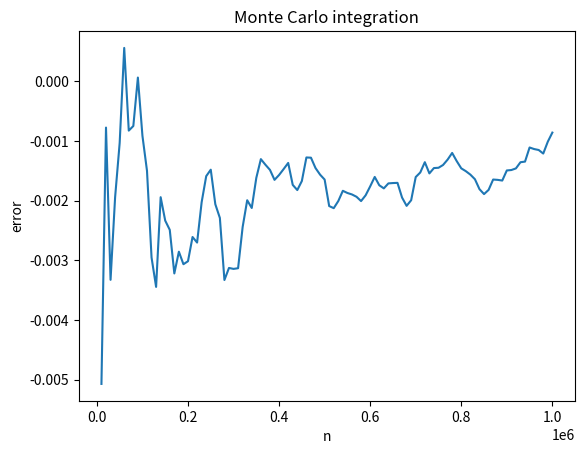

Generate this figure with matplotlib:
#Одним из самых ранних применений генерируемых случайных чисел было вычисление интегралов.Пусть мы генерируем равномерно распределенные
#между a и b случайные числа x1, ..., xn, тогда аппроксимация решения будет найдена как интегрирование по Монте - Карло.
#Мы можем представить выражение(18.1) в виде небольшой программы:

import random as random_number

def MCint(f, a, b, n):
    s = 0
    for i in range(n):
        x = random_number.uniform(a, b)
        s += f(x)
    I = (float(b - a) / n) * s
    return I


#Обычно, достаточная точность метода задается большим числом n, поэтому векторизованная версия будет более удобной:

from numpy import *


def MCint_vec(f, a, b, n):
    x = random.uniform(a, b, n)
    s = sum(f(x))
    I = (float(b - a) / n) * s
    return I


#Рассмотрим интегрирование методом Монте - Карло на примере простой линейной функции
#f(x) = 2 x + 3}, пределы интегрирования — от 1 до 2. Было бы интересно посмотреть как метод справляется с решением задачи для различных n.
# Оценку произведем следующим немного измененным MCint методом:
def MCint2(f, a, b, n):
    s = 0

    I = zeros(n)
    for k in range(1, n + 1):
        x = random_number.uniform(a, b)
        s += f(x)
        I[k - 1] = (float(b - a) / k) * s
    return I

#Заметим, что k изменяется от 1 до n, в то время как индексы I как и раньше идут от 0 до n-1. Поскольку n может быть очень большим,
# массив I может переполнить память. Поэтому следует записывать только каждое N-ое значение аппроксимации. Это возможно с помощью известной
# нам функции определения остатка:
#for k in range(1, n + 1): ... if k % N == 0:

#Итак, каждый раз, когда k делится на N без остатка, мы записываем значение(в нашем случае каждое сотое).Соответствующая функция представлена ниже.
def MCint3(f, a, b, n, N=100):
    '''Cохраняет каждое N приближение интеграла
    в массив I и записываем соответствующее значение k'''
    s = 0

    I_values = []
    k_values = []
    for k in range(1, n + 1):
        x = random_number.uniform(a, b)
        s += f(x)
        if k % N == 0:
            I = (float(b - a) / k) * s
            I_values.append(I)
            k_values.append(k)
    return k_values, I_values


#Теперь у нас есть инструмент для того, чтобы посмотреть как изменяется ошибка в интегрировании методом Монте - Карло с ростом n.
# Законченная программа выглядит следующим образом, результат работы программы(может несколько отличаться ввиду случайности) представлен справа:
# Результат работы программы
import random as random_number
import matplotlib.pyplot as plt
from numpy import array


def MCint3(f, a, b, n, N=100):
    '''Cохраняет каждое N приближение интеграла
    в массив I и записываем соответствующее значение k'''
    s = 0

    I_values = []
    k_values = []
    for k in range(1, n + 1):
        x = random_number.uniform(a, b)
        s += f(x)
        if k % N == 0:
            I = (float(b - a) / k) * s
            I_values.append(I)
            k_values.append(k)
    return k_values, I_values


def f1(x):
    return 2 + 3 * x


k, I = MCint3(f1, 1, 2, 1000000, N=10000)
error = 6.5 - array(I)

plt.title('Monte Carlo integration')
plt.xlabel('n')
plt.ylabel('error')
plt.plot(k, error)
plt.show()